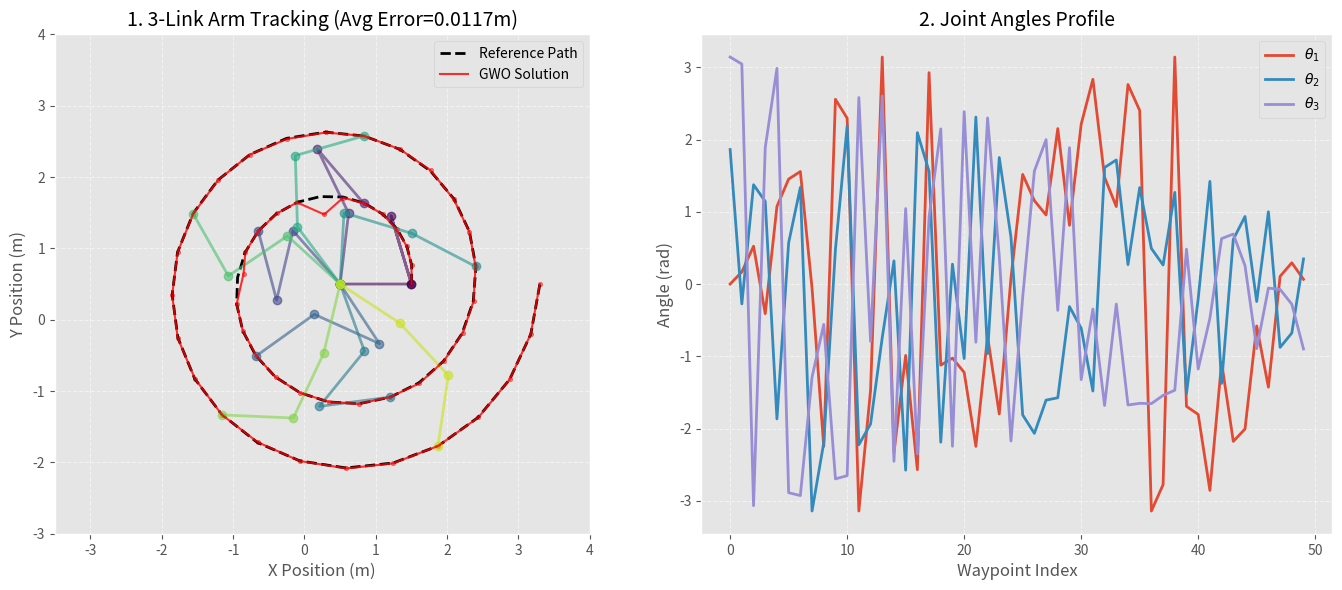

Source code (Python): (Note: this script raises an exception after producing the figure.)
import random
import math
import numpy as np
import matplotlib.pyplot as plt

# 6.2 3D Optimization: 3-Link Planar Robot Arm (Inverse Kinematics)
# Problem: Find joint angles (theta1, theta2, theta3) to reach target (x, y)
# Objective: Minimize distance between end-effector and target

# Robot Arm Parameters
L1 = 1.0  # Length of link 1
L2 = 1.0  # Length of link 2
L3 = 1.0  # Length of link 3
BASE_X = 0.5 # Base X position
BASE_Y = 0.5 # Base Y position

def forward_kinematics(theta):
    # theta = [t1, t2, t3]
    t1, t2, t3 = theta[0], theta[1], theta[2]
    
    # Joint 1
    x1 = BASE_X + L1 * math.cos(t1)
    y1 = BASE_Y + L1 * math.sin(t1)
    
    # Joint 2
    x2 = x1 + L2 * math.cos(t1 + t2)
    y2 = y1 + L2 * math.sin(t1 + t2)
    
    # End-Effector (Joint 3 tip)
    x3 = x2 + L3 * math.cos(t1 + t2 + t3)
    y3 = y2 + L3 * math.sin(t1 + t2 + t3)
    
    # Return all joint positions for plotting
    return np.array([[BASE_X, BASE_Y], [x1, y1], [x2, y2], [x3, y3]])

def objective_function(theta, target_pos):
    # theta terms are within [-pi, pi] usually
    positions = forward_kinematics(theta)
    tip_pos = positions[-1]
    
    # Minimize Euclidean distance to target
    error = np.linalg.norm(tip_pos - target_pos)
    return error

def gwo_ik_3d(target_pos, search_agents_no=20, max_iter=50):
    dim = 3 # 3-DOF
    lb = -math.pi # Lower bound (-180 deg)
    ub = math.pi  # Upper bound (180 deg)
    
    # Initialize positions
    positions = np.random.uniform(lb, ub, (search_agents_no, dim))
    
    alpha_pos = np.zeros(dim); alpha_score = float('inf')
    beta_pos = np.zeros(dim); beta_score = float('inf')
    delta_pos = np.zeros(dim); delta_score = float('inf')
    
    for t in range(max_iter):
        a = 2 - t * (2 / max_iter)
        
        for i in range(search_agents_no):
            # Clip bounds
            positions[i] = np.clip(positions[i], lb, ub)
            
            # Calculate fitness
            fitness = objective_function(positions[i], target_pos)
            
            if fitness < alpha_score:
                alpha_score = fitness; alpha_pos = positions[i].copy()
            elif fitness < beta_score:
                beta_score = fitness; beta_pos = positions[i].copy()
            elif fitness < delta_score:
                delta_score = fitness; delta_pos = positions[i].copy()
        
        # Update positions
        for i in range(search_agents_no):
            for j in range(dim):
                r1=random.random(); r2=random.random(); A1=2*a*r1-a; C1=2*r2
                D_alpha=abs(C1*alpha_pos[j]-positions[i, j]); X1=alpha_pos[j]-A1*D_alpha
                
                r1=random.random(); r2=random.random(); A2=2*a*r1-a; C2=2*r2
                D_beta=abs(C1*beta_pos[j]-positions[i, j]); X2=beta_pos[j]-A2*D_beta
                
                r1=random.random(); r2=random.random(); A3=2*a*r1-a; C3=2*r2
                D_delta=abs(C1*delta_pos[j]-positions[i, j]); X3=delta_pos[j]-A3*D_delta
                
                positions[i, j] = (X1 + X2 + X3) / 3
                
    return alpha_pos, alpha_score

if __name__ == "__main__":
    # Generate Spiral Trajectory (Centered at BASE)
    t = np.linspace(0, 4*np.pi, 50) # 2 loops
    r = np.linspace(1.0, 2.8, 50)   # Radius increasing (min dist 1.0m, max reach < 3.0)
    x_traj = BASE_X + r * np.cos(t)
    y_traj = BASE_Y + r * np.sin(t)
    
    solved_thetas = []
    final_errors = []
    
    print("Solving Inverse Kinematics for 3-Link Arm (Spiral Path)...")
    
    # Solve IK for each point
    prev_theta = np.zeros(3) # Warm start hint? No, GWO is global, but we can restart randomly
    
    for i in range(len(t)):
        target = np.array([x_traj[i], y_traj[i]])
        
        # Run GWO
        # Increase iter for better convergent in 3D
        best_theta, err = gwo_ik_3d(target, search_agents_no=30, max_iter=30)
        
        solved_thetas.append(best_theta)
        final_errors.append(err)
        
        if i % 10 == 0:
            print(f"Point {i}: Target=({target[0]:.2f}, {target[1]:.2f}), Error={err:.4f}")
            
    avg_error = np.mean(final_errors)
    print(f"\nAverage Tracking Error: {avg_error:.4f} m")
    
    # --- Visualization ---
    try:
        plt.style.use('seaborn-whitegrid')
    except:
        plt.style.use('ggplot')
        
    fig, (ax1, ax2) = plt.subplots(1, 2, figsize=(14, 6))
    
    # 1. Trajectory Tracking Setup
    ax1.set_xlim(-3.5, 4.0); ax1.set_ylim(-3.0, 4.0)
    ax1.set_aspect('equal')
    ax1.grid(True, linestyle='--', alpha=0.5)
    ax1.set_title(f'1. 3-Link Arm Tracking (Avg Error={avg_error:.4f}m)', fontsize=14)
    ax1.set_xlabel('X Position (m)')
    ax1.set_ylabel('Y Position (m)')
    
    # Plot Reference Path
    ax1.plot(x_traj, y_traj, 'k--', linewidth=2, label='Reference Path')
    
    # Plot Traced Path (End-effector)
    tip_x = []
    tip_y = []
    
    # Plot Arm configuration every N steps
    step_plot = 5
    colors = plt.cm.viridis(np.linspace(0, 1, len(solved_thetas)))
    
    for i, theta in enumerate(solved_thetas):
        joints = forward_kinematics(theta)
        tip_x.append(joints[-1, 0])
        tip_y.append(joints[-1, 1])
        
        if i % step_plot == 0:
            # Draw Arm
            ax1.plot(joints[:, 0], joints[:, 1], 'o-', color=colors[i], alpha=0.6, linewidth=2, markersize=6)
            
    # Plot Tip Trace
    ax1.plot(tip_x, tip_y, 'r-', linewidth=1.5, alpha=0.8, label='GWO Solution')
    ax1.scatter(tip_x, tip_y, s=10, c='red', alpha=0.5)
    ax1.legend(loc='upper right')
    
    # 2. Joint Angles
    solved_thetas = np.array(solved_thetas)
    ax2.plot(solved_thetas[:, 0], label=r'$\theta_1$', linewidth=2)
    ax2.plot(solved_thetas[:, 1], label=r'$\theta_2$', linewidth=2)
    ax2.plot(solved_thetas[:, 2], label=r'$\theta_3$', linewidth=2)
    ax2.set_title('2. Joint Angles Profile', fontsize=14)
    ax2.set_xlabel('Waypoint Index')
    ax2.set_ylabel('Angle (rad)')
    ax2.legend()
    ax2.grid(True, linestyle='--', alpha=0.5)
    
    plt.tight_layout()
    plt.savefig('pict/gwo_3d_arm_opt.png', dpi=300)
    print("Plot saved to pict/gwo_3d_arm_opt.png")
